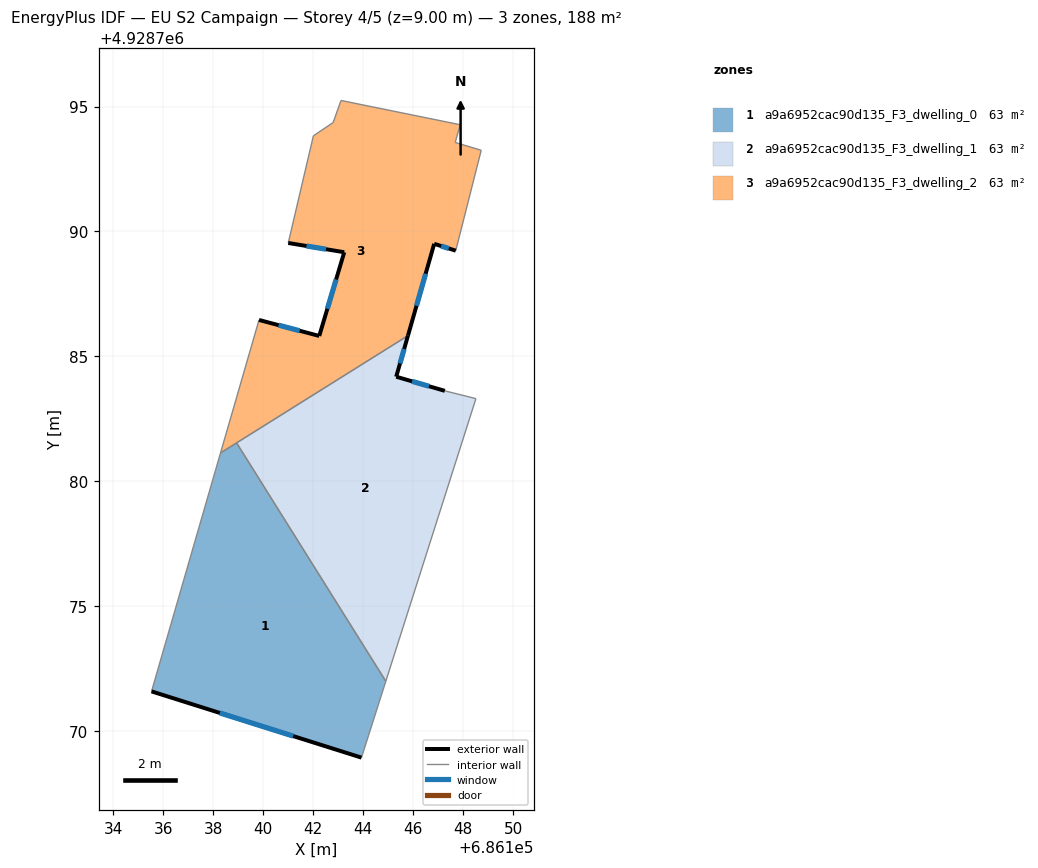
=== STOREY PLAN SPEC (per zone: floor XY polygon, exterior-wall plan segments, windows/doors) ===
zone 1: a9a6952cac90d135_F3_dwelling_0  (62.5 m²)
  floor: (686143.93, 4928768.95) (686144.90, 4928772.01) (686138.93, 4928781.54) (686138.29, 4928781.14) (686135.53, 4928771.60)
  exterior wall: (686143.93, 4928768.95) – (686135.53, 4928771.60)  [8.8 m]
    window: (686141.20, 4928769.81) – (686138.26, 4928770.74)  [3.2 m²]
  interior walls: 4
zone 2: a9a6952cac90d135_F3_dwelling_1  (62.5 m²)
  floor: (686144.90, 4928772.01) (686148.51, 4928783.31) (686147.27, 4928783.62) (686145.32, 4928784.19) (686145.79, 4928785.83) (686138.93, 4928781.54)
  exterior wall: (686145.79, 4928785.83) – (686145.32, 4928784.19)  [1.7 m]
    window: (686145.64, 4928785.30) – (686145.47, 4928784.72)  [0.6 m²]
  exterior wall: (686145.32, 4928784.19) – (686147.27, 4928783.62)  [2.0 m]
    window: (686145.95, 4928784.01) – (686146.63, 4928783.81)  [0.7 m²]
  interior walls: 4
zone 3: a9a6952cac90d135_F3_dwelling_2  (62.5 m²)
  floor: (686145.79, 4928785.83) (686146.84, 4928789.51) (686147.70, 4928789.23) (686148.72, 4928793.25) (686147.68, 4928793.56) (686147.88, 4928794.27) (686143.11, 4928795.24) (686142.80, 4928794.36) (686142.01, 4928793.83) (686141.00, 4928789.54) (686143.24, 4928789.17) (686142.24, 4928785.82) (686139.83, 4928786.46) (686138.29, 4928781.14)
  exterior wall: (686147.70, 4928789.23) – (686146.84, 4928789.51)  [0.9 m]
    window: (686147.42, 4928789.32) – (686147.12, 4928789.42)  [0.3 m²]
  exterior wall: (686146.84, 4928789.51) – (686145.79, 4928785.83)  [3.8 m]
    window: (686146.50, 4928788.31) – (686146.13, 4928787.03)  [1.4 m²]
  exterior wall: (686139.83, 4928786.46) – (686142.24, 4928785.82)  [2.5 m]
    window: (686140.61, 4928786.25) – (686141.46, 4928786.03)  [0.9 m²]
  exterior wall: (686142.24, 4928785.82) – (686143.24, 4928789.17)  [3.5 m]
    window: (686142.57, 4928786.91) – (686142.92, 4928788.08)  [1.3 m²]
  exterior wall: (686143.24, 4928789.17) – (686141.00, 4928789.54)  [2.3 m]
    window: (686142.51, 4928789.29) – (686141.73, 4928789.42)  [0.8 m²]
  interior walls: 10

=== DERIVED (storey summary) ===
Building: EU S2 Campaign
Storey: 4 of 5  (floor level z = 9.00 m)
Storey gross floor area: 187.6 m²
Zones on this storey: 3
  - a9a6952cac90d135_F3_dwelling_0: floor 62.5 m²; exterior wall 8.8 m (26.4 m²); 1 window(s) 3.2 m²; WWR 12.2%
  - a9a6952cac90d135_F3_dwelling_1: floor 62.5 m²; exterior wall 3.7 m (11.2 m²); 2 window(s) 1.4 m²; WWR 12.2%
  - a9a6952cac90d135_F3_dwelling_2: floor 62.5 m²; exterior wall 13.0 m (39.0 m²); 5 window(s) 4.8 m²; WWR 12.2%
Zone adjacency (shared interzone walls):
  - a9a6952cac90d135_F3_dwelling_0 ↔ a9a6952cac90d135_F3_dwelling_1
  - a9a6952cac90d135_F3_dwelling_0 ↔ a9a6952cac90d135_F3_dwelling_2
  - a9a6952cac90d135_F3_dwelling_1 ↔ a9a6952cac90d135_F3_dwelling_2